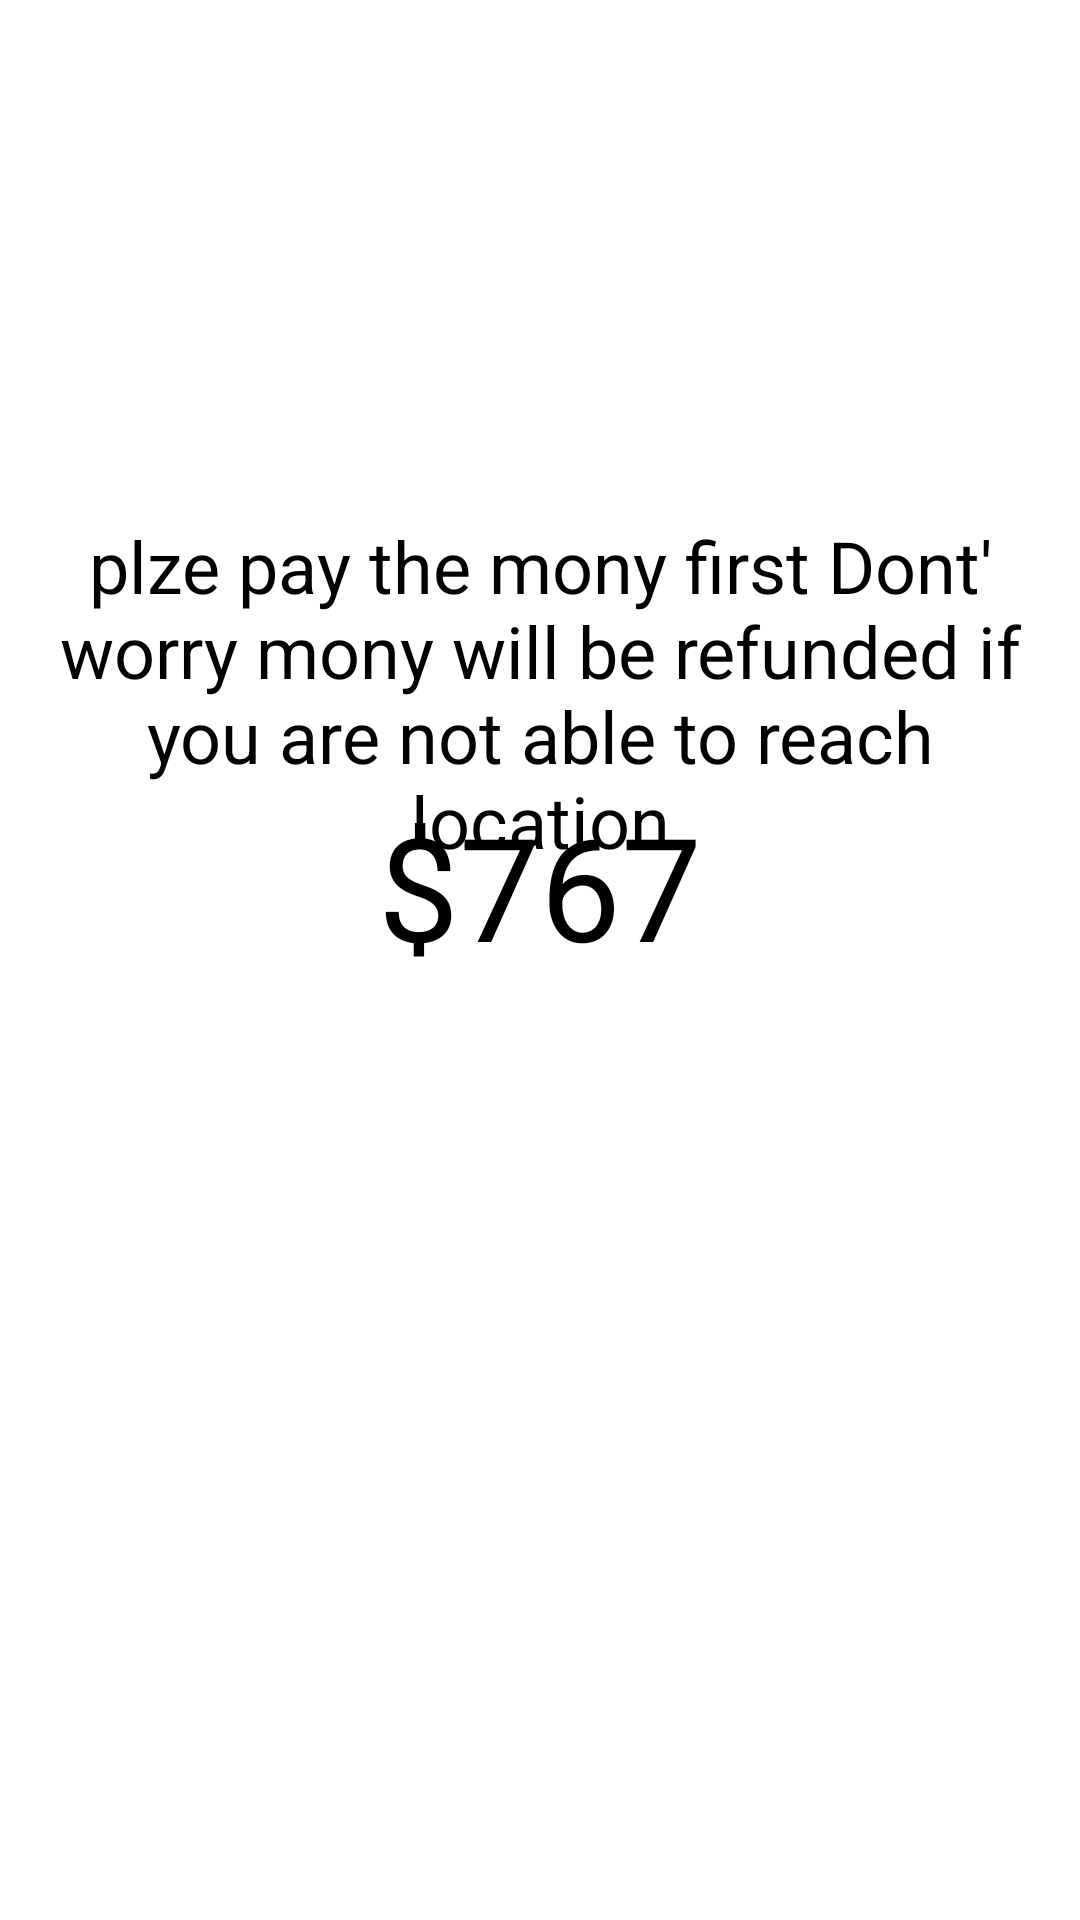

Android layout source for this screen:
<!-- AndroidManifest.xml: application theme Theme.DriverApp -->
<!-- res/layout/activity_collect_cash.xml -->
<?xml version="1.0" encoding="utf-8"?>
<androidx.constraintlayout.widget.ConstraintLayout xmlns:android="http://schemas.android.com/apk/res/android"
    xmlns:app="http://schemas.android.com/apk/res-auto"
    xmlns:tools="http://schemas.android.com/tools"
    android:layout_width="match_parent"
    android:layout_height="match_parent"
    tools:context=".CollectCash">

    <TextView
        android:id="@+id/textView23"
        android:layout_width="343dp"
        android:layout_height="206dp"
        android:layout_marginTop="128dp"
        android:gravity="center"
        android:text="plze pay the mony first Dont' worry mony will be refunded if you are not able to reach location"
        android:textSize="24sp"
        app:layout_constraintEnd_toEndOf="parent"
        app:layout_constraintStart_toStartOf="parent"
        app:layout_constraintTop_toTopOf="parent" />

    <TextView
        android:id="@+id/textView24"
        android:layout_width="139dp"
        android:layout_height="68dp"
        android:gravity="center"
        android:text="$767"
        android:textSize="48sp"
        app:layout_constraintBottom_toBottomOf="parent"
        app:layout_constraintEnd_toEndOf="parent"
        app:layout_constraintStart_toStartOf="parent"
        app:layout_constraintTop_toTopOf="parent"
        app:layout_constraintVertical_bias="0.457" />

    <Spinner
        android:id="@+id/spinner"
        android:layout_width="218dp"
        android:layout_height="63dp"
        android:layout_marginStart="84dp"
        android:layout_marginBottom="336dp"
        app:layout_constraintBottom_toBottomOf="parent"
        app:layout_constraintStart_toStartOf="parent"
        tools:listitem="@layout/rvforbikeandrisdeshare" />

    <ImageView
        android:id="@+id/imageView9"
        android:layout_width="79dp"
        android:layout_height="74dp"
        android:layout_marginBottom="52dp"
        app:layout_constraintBottom_toBottomOf="parent"
        app:layout_constraintEnd_toEndOf="parent"
        app:layout_constraintStart_toStartOf="parent"
        app:srcCompat="@drawable/baseline_close_24" />

</androidx.constraintlayout.widget.ConstraintLayout>
<!-- res/layout/rvforbikeandrisdeshare.xml (included above) -->
<?xml version="1.0" encoding="utf-8"?>
<androidx.constraintlayout.widget.ConstraintLayout xmlns:android="http://schemas.android.com/apk/res/android"
    xmlns:app="http://schemas.android.com/apk/res-auto"
    xmlns:tools="http://schemas.android.com/tools"
    android:layout_width="match_parent"
    android:layout_height="wrap_content">

    <androidx.cardview.widget.CardView
        android:layout_width="374dp"
        android:layout_height="122dp"
        android:layout_marginTop="20dp"
        android:background="@drawable/rounded_edittext"
        android:clickable="true"
        app:cardCornerRadius="20dp"
        app:cardElevation="50dp"
        app:cardPreventCornerOverlap="true"
        app:layout_constraintEnd_toEndOf="parent"
        app:layout_constraintStart_toStartOf="parent"
        app:layout_constraintTop_toTopOf="parent">

        <androidx.constraintlayout.widget.ConstraintLayout
            android:layout_width="match_parent"
            android:layout_height="match_parent">

            <ImageView
                android:id="@+id/imageView8"
                android:layout_width="124dp"
                android:layout_height="123dp"
                android:layout_marginStart="3dp"

                android:layout_marginEnd="7dp"
                app:layout_constraintBottom_toBottomOf="parent"
                app:layout_constraintEnd_toStartOf="@+id/textView20"
                app:layout_constraintStart_toStartOf="parent"
                app:layout_constraintTop_toTopOf="parent"
                app:layout_constraintVertical_bias="0.0"
                tools:srcCompat="@drawable/baseline_account_circle_24" />

            <TextView
                android:id="@+id/textView18"
                android:layout_width="220dp"
                android:layout_height="0dp"
                android:layout_marginStart="128dp"
                android:layout_marginBottom="37dp"
                android:paddingLeft="20dp"
                android:text="Name"
                android:textSize="24sp"
                app:layout_constraintBottom_toTopOf="@+id/request"
                app:layout_constraintStart_toStartOf="parent"
                app:layout_constraintTop_toTopOf="parent" />

            <TextView
                android:id="@+id/textView19"
                android:layout_width="0dp"
                android:layout_height="0dp"
                android:layout_marginEnd="26dp"
                android:paddingLeft="20dp"
                android:text="Mobile  No"
                android:textSize="20sp"
                app:layout_constraintBottom_toTopOf="@+id/textView20"
                app:layout_constraintEnd_toEndOf="parent"
                app:layout_constraintStart_toEndOf="@+id/imageView8"
                app:layout_constraintTop_toBottomOf="@+id/textView18" />

            <TextView
                android:id="@+id/textView20"
                android:layout_width="0dp"
                android:layout_height="41dp"
                android:layout_marginEnd="25dp"
                android:layout_marginBottom="6dp"
                android:paddingLeft="20dp"
                android:text="₹10"
                android:textSize="34sp"
                app:layout_constraintBottom_toBottomOf="parent"
                app:layout_constraintEnd_toStartOf="@+id/request"
                app:layout_constraintStart_toEndOf="@+id/imageView8"
                app:layout_constraintTop_toBottomOf="@+id/textView19" />

            <android.widget.Button
                android:id="@+id/request"
                android:layout_width="128dp"
                android:layout_height="48dp"
                android:text="Request"
                android:textStyle="bold"
                android:textSize="19dp"
                android:textColor="@color/white"
                android:background="@drawable/continue_button"
                app:layout_constraintBottom_toBottomOf="parent"
                app:layout_constraintEnd_toEndOf="parent"
                app:layout_constraintTop_toBottomOf="@+id/textView18" />
        </androidx.constraintlayout.widget.ConstraintLayout>

    </androidx.cardview.widget.CardView>
</androidx.constraintlayout.widget.ConstraintLayout>
<!-- resources referenced by this layout -->
<resources>
  <!-- drawable baseline_account_circle_24 (drawable) -->
  <vector android:height="24dp" android:tint="#007CFD"
      android:viewportHeight="24" android:viewportWidth="24"
      android:width="24dp" xmlns:android="http://schemas.android.com/apk/res/android">
      <path android:fillColor="@android:color/white" android:pathData="M12,2C6.48,2 2,6.48 2,12s4.48,10 10,10s10,-4.48 10,-10S17.52,2 12,2zM12,6c1.93,0 3.5,1.57 3.5,3.5S13.93,13 12,13s-3.5,-1.57 -3.5,-3.5S10.07,6 12,6zM12,20c-2.03,0 -4.43,-0.82 -6.14,-2.88C7.55,15.8 9.68,15 12,15s4.45,0.8 6.14,2.12C16.43,19.18 14.03,20 12,20z"/>
  </vector>
  <!-- drawable rounded_edittext (drawable) -->
  <?xml version="1.0" encoding="utf-8"?>
  <shape xmlns:android="http://schemas.android.com/apk/res/android"
      android:padding="10dp"
      android:shape="rectangle"
      >
  
      <solid android:color="#FFFFFF"
          />
  
      <corners
          android:bottomLeftRadius="10dp"
          android:bottomRightRadius="10dp"
          android:topLeftRadius="10dp"
          android:topRightRadius="10dp" />
      <stroke
          android:width="3dp"
          android:color="#2f6699" />
  </shape>
  <!-- not gathered from this repository: default colours our renderer supplied (Android Studio template values) -->
  <color name="white">#FFFFFFFF</color>
</resources>
